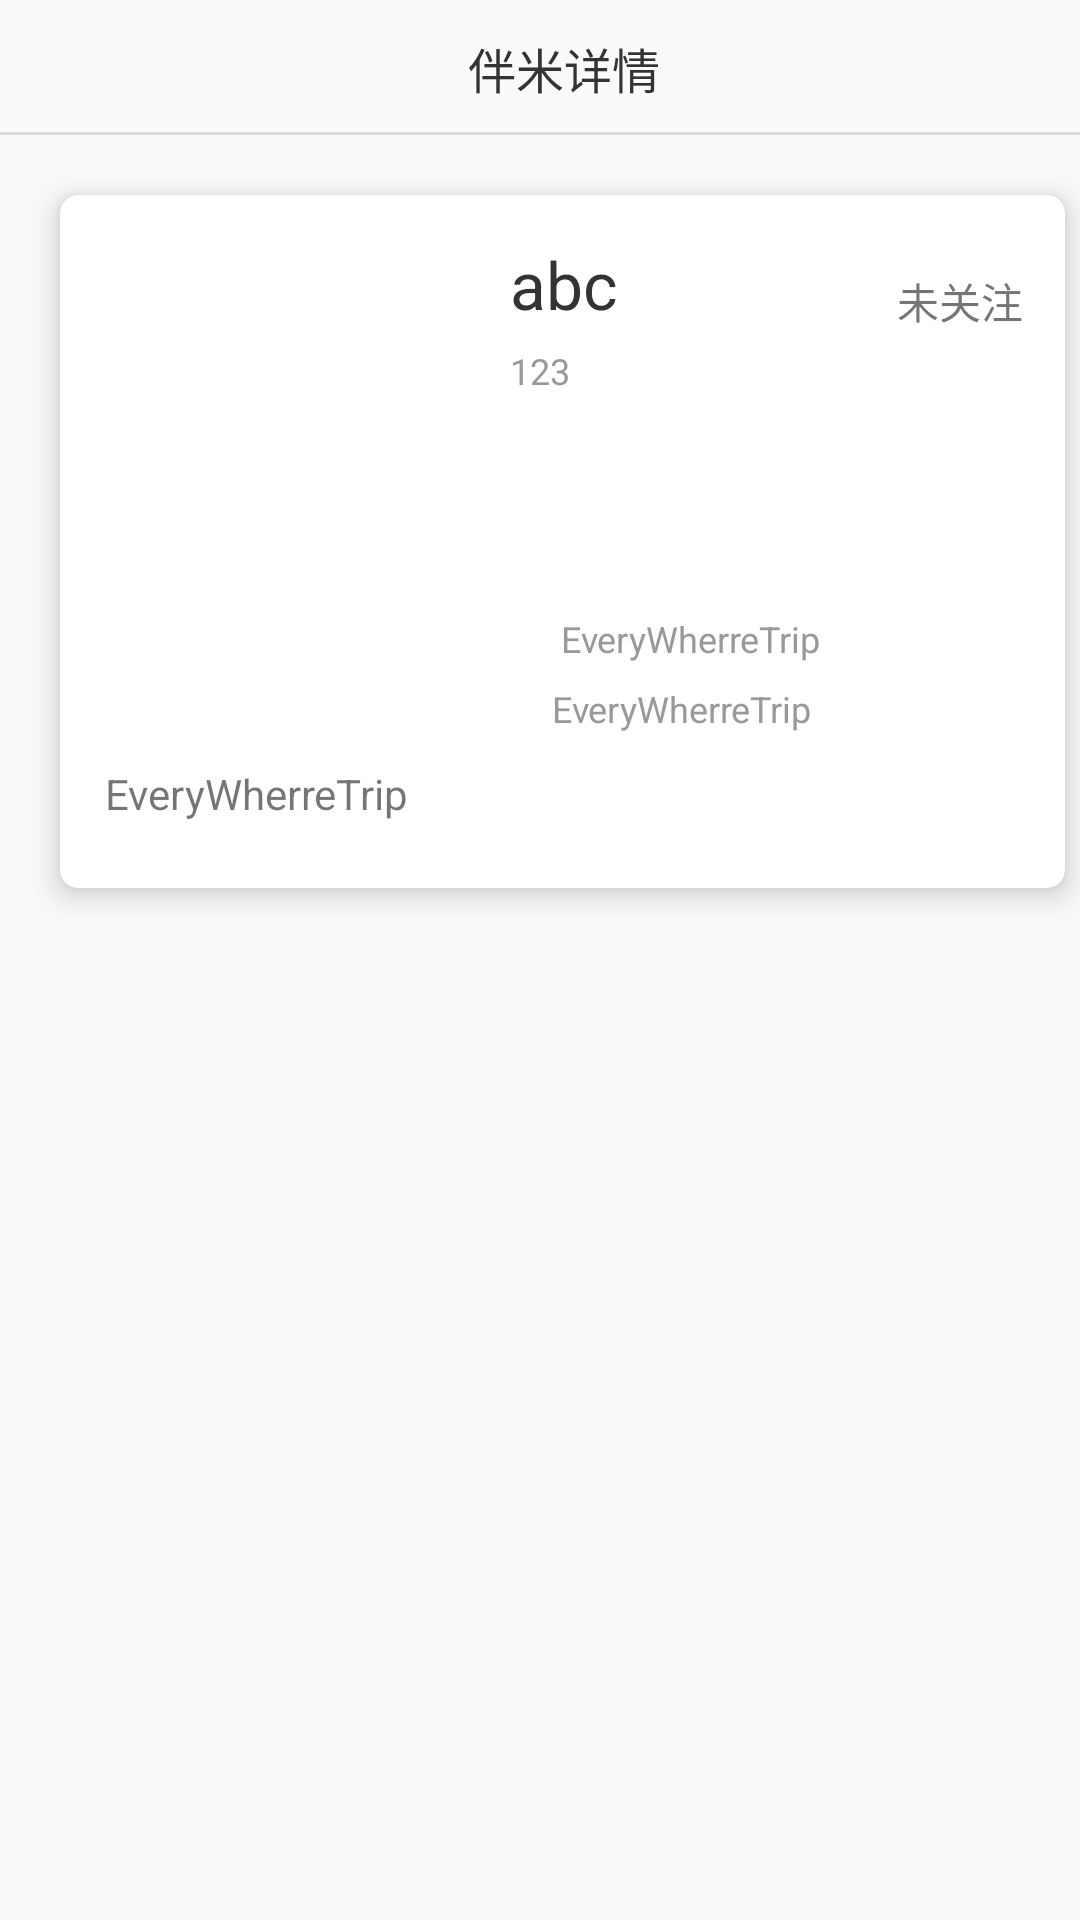

The Android layout XML behind this screen, and the referenced resources:
<!-- AndroidManifest.xml: activity theme MainTheme -->
<!-- res/layout/activity_details.xml -->
<?xml version="1.0" encoding="utf-8"?>
<LinearLayout xmlns:android="http://schemas.android.com/apk/res/android"
    xmlns:app="http://schemas.android.com/apk/res-auto"
    xmlns:tools="http://schemas.android.com/tools"
    android:layout_width="match_parent"
    android:layout_height="match_parent"
    android:orientation="vertical"
    android:fitsSystemWindows="true"

    tools:context=".ui.activity.DetailsActivity">
<android.support.v4.widget.NestedScrollView
    android:layout_width="match_parent"
    android:layout_height="match_parent">
    <LinearLayout
        android:layout_width="match_parent"
        android:layout_height="match_parent"
        android:orientation="vertical">
<android.support.v7.widget.Toolbar
    android:layout_width="match_parent"
    android:layout_height="@dimen/dp_44"
    android:id="@+id/toolbar">
    <RelativeLayout
        android:layout_width="match_parent"
        android:layout_height="@dimen/dp_44">
    <ImageView
        android:id="@+id/img_back"
        android:layout_width="@dimen/dp_25"
        android:layout_height="@dimen/dp_25"
        android:src="@mipmap/back_white"
        android:layout_marginTop="@dimen/dp_9"
        android:layout_marginLeft="@dimen/dp_15"/>
<TextView
    android:layout_width="wrap_content"
    android:layout_height="wrap_content"
    android:text="@string/details"
    android:layout_toRightOf="@id/img_back"
    android:layout_marginLeft="@dimen/dp_100"
    android:layout_marginTop="@dimen/dp_11"
    android:textSize="@dimen/sp_16"
    android:textColor="@color/c_333"/>
<ImageView
    android:id="@+id/share"
    android:layout_width="@dimen/dp_25"
    android:layout_height="@dimen/dp_25"
    android:src="@mipmap/share"
    android:layout_alignParentRight="true"
    android:layout_marginRight="@dimen/dp_20"
    android:layout_marginTop="@dimen/dp_20"
    android:layout_marginBottom="@dimen/dp_10"/>
    </RelativeLayout>
</android.support.v7.widget.Toolbar>

<View
    android:layout_width="match_parent"
    android:layout_height="@dimen/dp_1"
    android:background="@color/c_DBDBDB"/>


    <android.support.v7.widget.CardView
        android:layout_width="@dimen/dp_335"
        android:layout_height="wrap_content"
        app:cardCornerRadius="@dimen/dp_6"
        app:cardElevation="@dimen/dp_6"
        android:layout_margin="@dimen/dp_20">
        <RelativeLayout
            android:layout_width="@dimen/dp_335"
            android:layout_height="wrap_content">
        <ImageView
            android:id="@+id/userPhoto"
            android:layout_width="@dimen/dp_120"
            android:layout_height="@dimen/dp_160"
            android:scaleType="centerCrop"
            android:src="@mipmap/zhanweitu_touxiang"
            android:layout_margin="@dimen/dp_15"/>
        <TextView
            android:text="abc"
            android:id="@+id/userName"
            android:layout_width="wrap_content"
            android:layout_height="wrap_content"
            android:textSize="@dimen/sp_22"
            android:textColor="@color/c_333"
            android:layout_toRightOf="@id/userPhoto"
            android:layout_marginTop="@dimen/dp_15"/>
            <TextView
                android:text="123"
                android:id="@+id/tv_about"
                android:layout_width="wrap_content"
                android:layout_height="wrap_content"
                android:layout_toRightOf="@id/userPhoto"
                android:layout_below="@id/userName"
                android:layout_marginTop="@dimen/dp_6"
                android:textSize="@dimen/sp_12"
                android:textColor="@color/c_999"/>

            <ImageView
                android:id="@+id/img_follow"
                android:layout_width="19dp"
                android:layout_height="wrap_content"
                android:layout_alignParentRight="true"
                android:layout_marginRight="@dimen/dp_19"
                android:layout_marginTop="@dimen/dp_19"
                android:src="@mipmap/follow_unselected" />
            <TextView
                android:id="@+id/attention"
                android:text="@string/not_attention"
                android:layout_width="wrap_content"
                android:layout_height="wrap_content"
                android:layout_below="@id/img_follow"
                android:layout_alignParentRight="true"
                android:layout_marginRight="@dimen/dp_14"
                android:layout_marginTop="@dimen/dp_6"/>
            <ImageView
                android:layout_toRightOf="@id/userPhoto"
                android:id="@+id/img_en"
                android:layout_width="@dimen/dp_10"
                android:layout_height="@dimen/dp_12"
                android:src="@mipmap/icon_en"
                android:layout_below="@id/tv_about"
                android:layout_marginTop="@dimen/dp_75"
                />
            <TextView
                android:text="@string/app_name"
                android:layout_marginTop="@dimen/dp_73"
                android:layout_marginLeft="@dimen/dp_7"
                android:layout_below="@id/tv_about"
                android:layout_toRightOf="@id/img_en"
                android:layout_width="wrap_content"
                android:layout_height="wrap_content"
                android:textSize="@dimen/sp_12"
                android:textColor="@color/c_999"
                android:id="@+id/tv_city"/>
           <ImageView
               android:layout_toRightOf="@id/userPhoto"
               android:id="@+id/img_zhan"
               android:layout_width="@dimen/dp_10"
               android:layout_height="@dimen/dp_12"
               android:src="@mipmap/zhanweitu_touxiang"
               android:layout_below="@id/img_en"
               android:layout_marginTop="@dimen/dp_9"/>
            <TextView
                android:id="@+id/tv_intro"
                android:text="@string/app_name"
                android:layout_toRightOf="@id/img_zhan"
                android:layout_width="wrap_content"
                android:layout_height="wrap_content"
                android:layout_below="@id/tv_city"
                android:layout_marginTop="@dimen/dp_7"
                android:layout_marginLeft="@dimen/dp_4"
                android:textSize="@dimen/sp_12"
                android:textColor="@color/c_999"/>
            <TextView
                android:id="@+id/tv_introduction"
                android:text="@string/app_name"
                android:layout_width="wrap_content"
                android:layout_height="wrap_content"
                android:layout_below="@id/userPhoto"
                android:layout_marginLeft="@dimen/dp_15"
                android:layout_marginRight="@dimen/dp_12"
                android:layout_marginBottom="@dimen/dp_22"/>
        </RelativeLayout>
    </android.support.v7.widget.CardView>


    <android.support.design.widget.TabLayout
        android:id="@+id/tablayout"
        android:layout_marginTop="@dimen/dp_20"
        app:tabGravity="center"
        android:layout_width="match_parent"
        android:layout_height="wrap_content"
        app:tabIndicatorColor="@color/c_fa6a13"
        app:tabIndicatorHeight="@dimen/dp_2"
        ></android.support.design.widget.TabLayout>
    <android.support.v4.view.ViewPager
        android:layout_marginTop="@dimen/dp_30"
        android:layout_width="match_parent"
        android:layout_height="@dimen/dp_450"
        android:id="@+id/viewpager"
        ></android.support.v4.view.ViewPager>
    </LinearLayout>
</android.support.v4.widget.NestedScrollView>

</LinearLayout>
<!-- resources referenced by this layout -->
<resources>
  <color name="c_333">#333333</color>
  <color name="c_999">#999999</color>
  <color name="c_DBDBDB">#dbdbdb</color>
  <color name="c_fa6a13">#fa6a13</color>
  <dimen name="dp_1">1dp</dimen>
  <dimen name="dp_10">10dp</dimen>
  <dimen name="dp_100">100dp</dimen>
  <dimen name="dp_11">11dp</dimen>
  <dimen name="dp_12">12dp</dimen>
  <dimen name="dp_120">120dp</dimen>
  <dimen name="dp_14">14dp</dimen>
  <dimen name="dp_15">15dp</dimen>
  <dimen name="dp_160">160dp</dimen>
  <dimen name="dp_19">19dp</dimen>
  <dimen name="dp_2">2dp</dimen>
  <dimen name="dp_20">20dp</dimen>
  <dimen name="dp_22">22dp</dimen>
  <dimen name="dp_25">25dp</dimen>
  <dimen name="dp_30">30dp</dimen>
  <dimen name="dp_335">335dp</dimen>
  <dimen name="dp_4">4dp</dimen>
  <dimen name="dp_44">44dp</dimen>
  <dimen name="dp_450">450dp</dimen>
  <dimen name="dp_6">6dp</dimen>
  <dimen name="dp_7">7dp</dimen>
  <dimen name="dp_73">73dp</dimen>
  <dimen name="dp_75">75dp</dimen>
  <dimen name="dp_9">9dp</dimen>
  <dimen name="sp_12">12sp</dimen>
  <dimen name="sp_16">16sp</dimen>
  <dimen name="sp_22">22sp</dimen>
  <string name="app_name">EveryWherreTrip</string>
  <string name="details">伴米详情</string>
  <string name="not_attention">未关注</string>
  <style name="MainTheme" parent="Theme.AppCompat.Light.NoActionBar">
          
          <item name="colorPrimary">@color/c_FEFEFE</item>
          <item name="colorPrimaryDark">@color/colorPrimaryNoDark</item>
          <item name="colorAccent">@color/colorAccent</item>
      </style>
  <color name="c_FEFEFE">#fefefe</color>
  <color name="colorPrimaryNoDark">#f8f8fa</color>
  <color name="colorAccent">#FF4081</color>
</resources>
